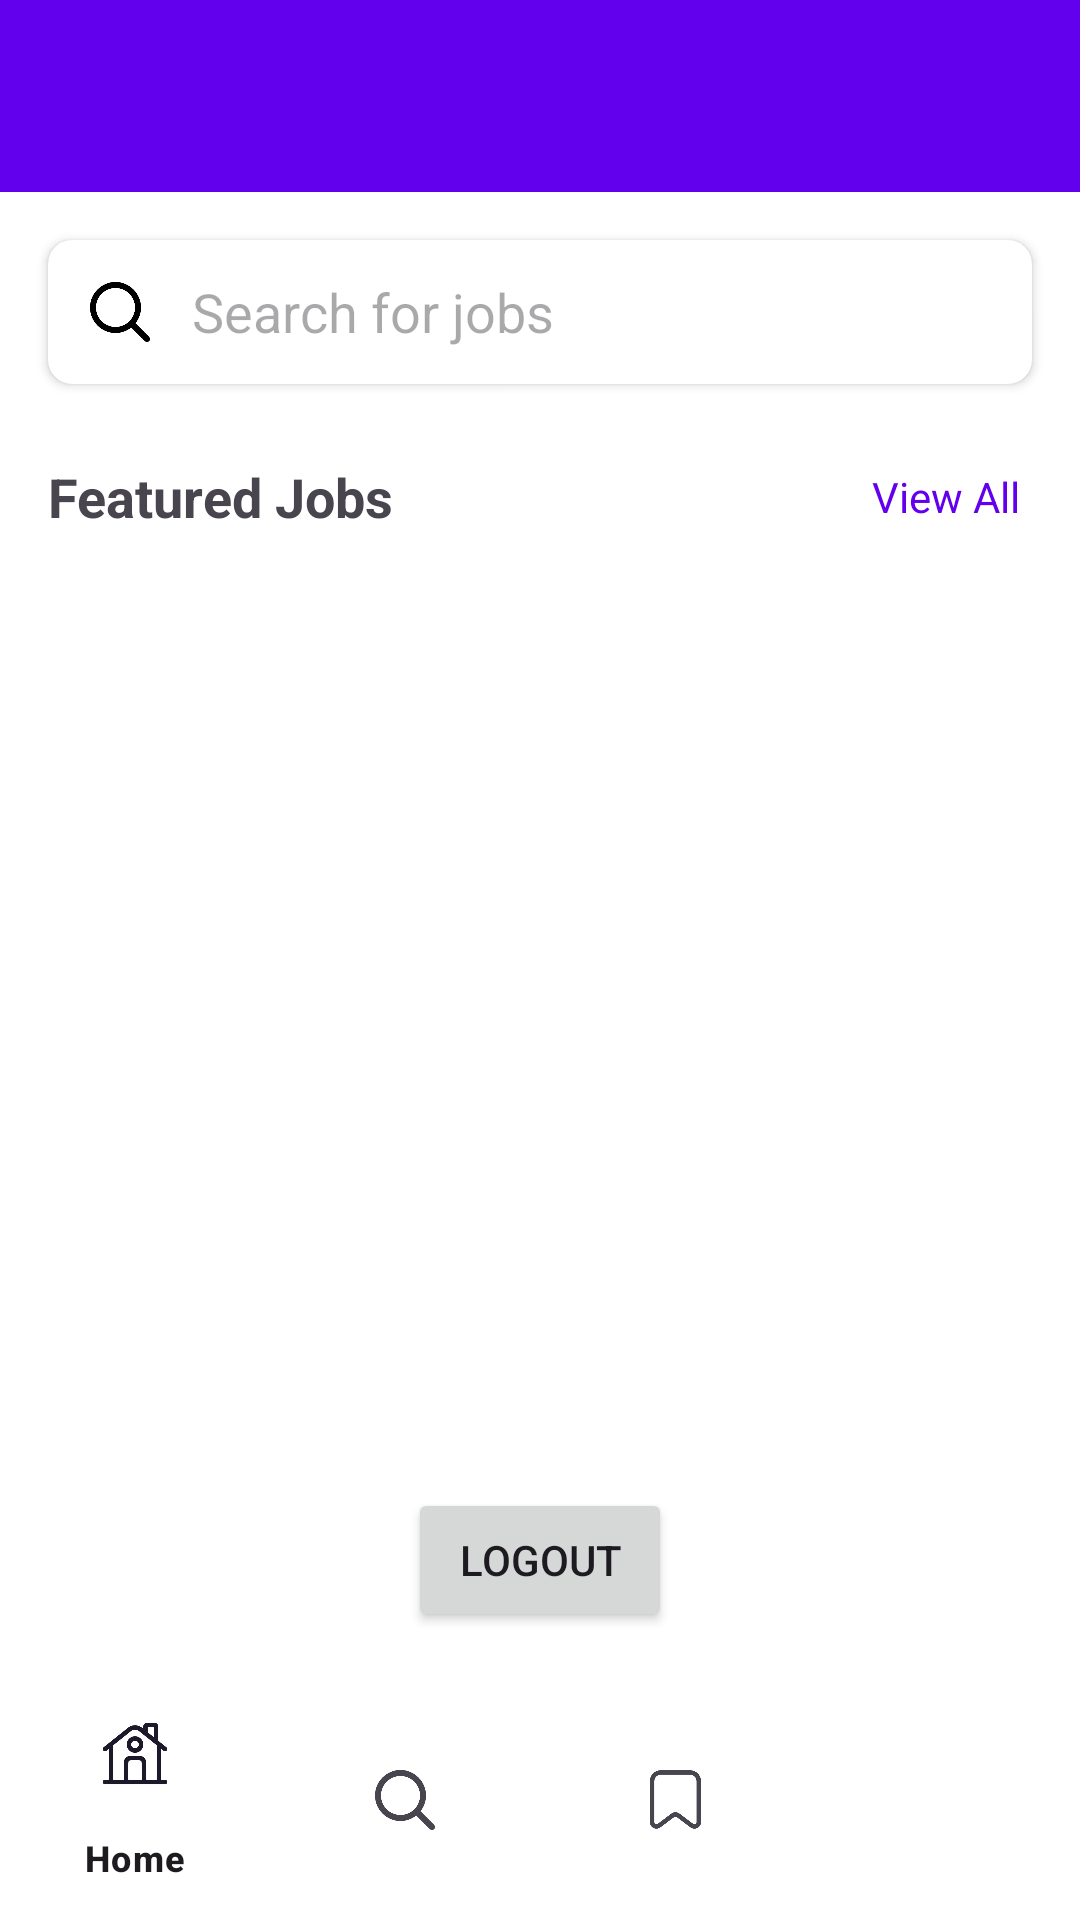

Layout XML and referenced resources for this Android screen:
<!-- AndroidManifest.xml: application theme Theme.SideHustle -->
<!-- res/layout/activity_home.xml -->
<?xml version="1.0" encoding="utf-8"?>
<RelativeLayout xmlns:android="http://schemas.android.com/apk/res/android"
    xmlns:app="http://schemas.android.com/apk/res-auto"
    android:layout_width="match_parent"
    android:layout_height="match_parent"
    android:background="@android:color/white">

    <androidx.appcompat.widget.Toolbar
        android:id="@+id/toolbar"
        android:layout_width="match_parent"
        android:layout_height="?attr/actionBarSize"
        android:background="@color/primaryColor"
        android:elevation="4dp"
        android:theme="@style/ThemeOverlay.AppCompat.Dark.ActionBar">

        <TextView
            android:id="@+id/toolbarTitle"
            android:layout_width="wrap_content"
            android:layout_height="wrap_content"
            android:textColor="@android:color/white"
            android:textSize="20sp"
            android:textStyle="bold" />

    </androidx.appcompat.widget.Toolbar>

    <androidx.cardview.widget.CardView
        android:id="@+id/searchBarContainer"
        android:layout_width="match_parent"
        android:layout_height="wrap_content"
        android:layout_below="@id/toolbar"
        android:layout_marginStart="16dp"
        android:layout_marginTop="16dp"
        android:layout_marginEnd="16dp"
        app:cardCornerRadius="8dp"
        app:cardElevation="2dp">

        <LinearLayout
            android:layout_width="match_parent"
            android:layout_height="wrap_content"
            android:orientation="horizontal"
            android:gravity="center_vertical">

            <ImageView
                android:layout_width="24dp"
                android:layout_height="24dp"
                android:layout_marginStart="12dp"
                android:src="@drawable/ic_search"
                android:contentDescription="@string/search_icon" />

            <EditText
                android:id="@+id/searchBar"
                android:layout_width="match_parent"
                android:layout_height="48dp"
                android:background="@null"
                android:hint="@string/search_for_jobs"
                android:paddingStart="12dp"
                android:paddingEnd="12dp"
                android:inputType="text"
                android:imeOptions="actionSearch" />
        </LinearLayout>
    </androidx.cardview.widget.CardView>

    

    <LinearLayout
        android:layout_width="match_parent"
        android:layout_height="match_parent"
        android:layout_below="@id/searchBarContainer"
        android:layout_above="@id/bottomNavigationView"
        android:orientation="vertical">

        <LinearLayout
            android:layout_width="match_parent"
            android:layout_height="wrap_content"
            android:orientation="horizontal"
            android:layout_marginTop="24dp"
            android:layout_marginStart="16dp"
            android:layout_marginEnd="16dp"
            android:gravity="center_vertical">

            <TextView
                android:id="@+id/featuredJobsLabel"
                android:layout_width="0dp"
                android:layout_weight="1"
                android:layout_height="wrap_content"
                android:text="@string/featured_jobs"
                android:textSize="18sp"
                android:textStyle="bold" />

            <TextView
                android:id="@+id/viewAllJobs"
                android:layout_width="wrap_content"
                android:layout_height="wrap_content"
                android:text="@string/view_all"
                android:textColor="@color/primaryColor"
                android:padding="4dp" />
        </LinearLayout>

        <androidx.recyclerview.widget.RecyclerView
            android:id="@+id/featuredJobsRecyclerView"
            android:layout_width="match_parent"
            android:layout_height="0dp"
            android:layout_weight="1"
            android:layout_marginTop="12dp"
            android:clipToPadding="false"
            android:paddingBottom="8dp" />

        <Button
            android:id="@+id/tempLogoutButton"
            android:layout_width="wrap_content"
            android:layout_height="wrap_content"
            android:text="Logout"
            android:layout_gravity="center"
            android:layout_marginBottom="16dp" />
    </LinearLayout>

    <com.google.android.material.bottomnavigation.BottomNavigationView
        android:id="@+id/bottomNavigationView"
        android:layout_width="match_parent"
        android:layout_height="wrap_content"
        android:layout_alignParentBottom="true"
        android:background="@android:color/white"
        android:elevation="8dp"
        app:menu="@menu/bottom_nav_menu" />

</RelativeLayout>
<!-- resources referenced by this layout -->
<resources>
  <color name="primaryColor">#6200EE</color>
  <!-- drawable ic_search: png bitmap (drawable, 11573 bytes) -->
  <string name="featured_jobs">Featured Jobs</string>
  <string name="search_for_jobs">Search for jobs</string>
  <string name="search_icon">Search Icon</string>
  <string name="view_all">View All</string>
  <style name="Theme.SideHustle" parent="Base.Theme.SideHustle" />
  <style name="Base.Theme.SideHustle" parent="Theme.Material3.Light.NoActionBar">
          
          
      </style>
</resources>
